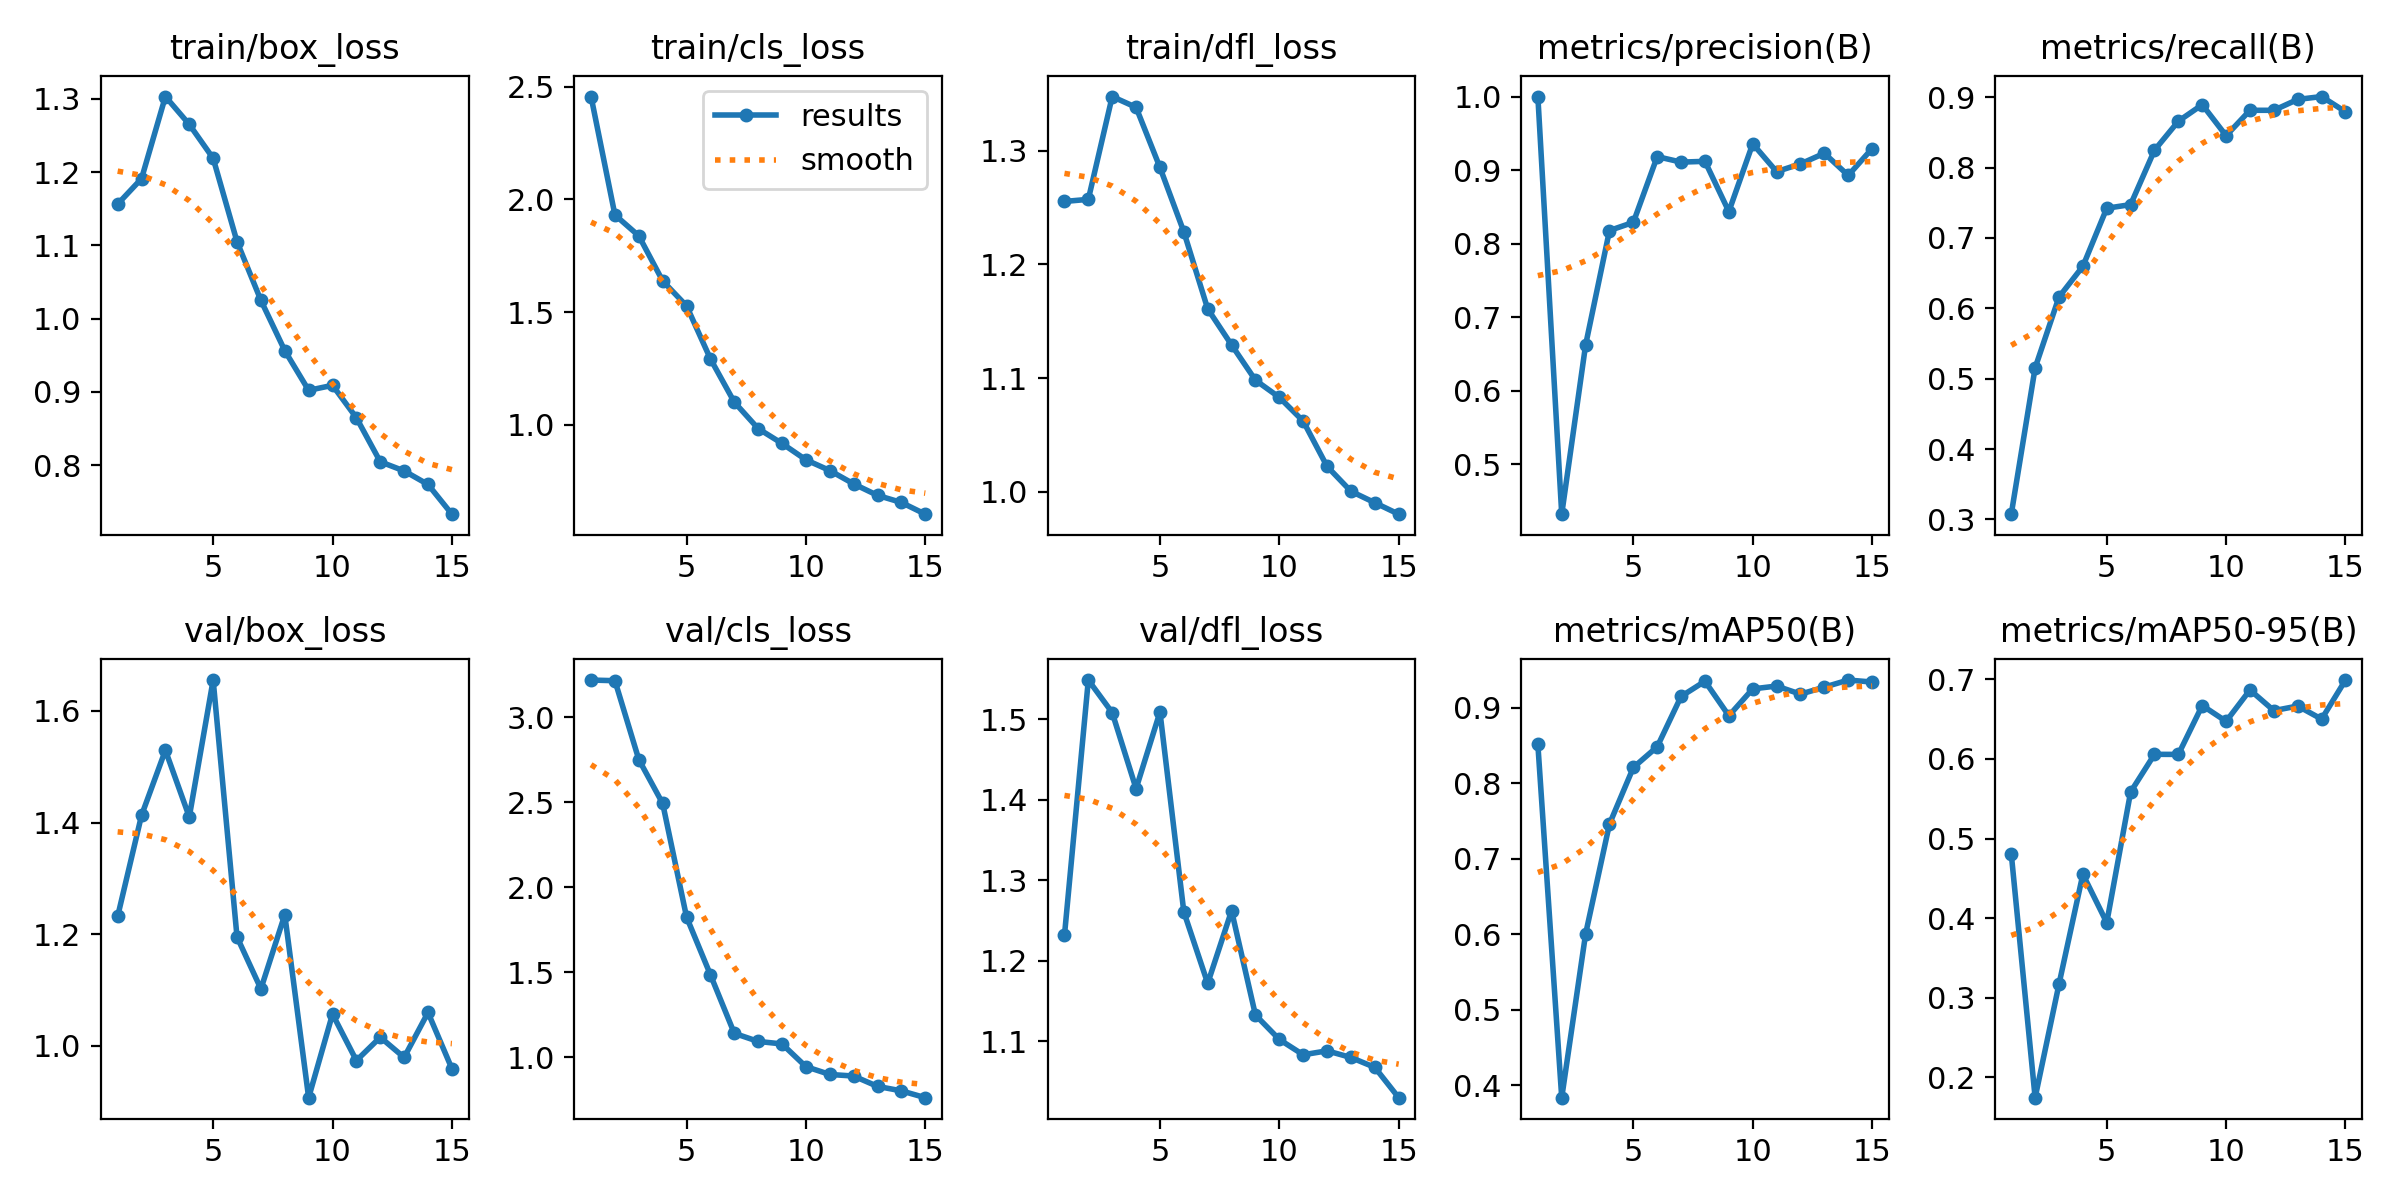

Data behind this chart, as committed beside it:
epoch, time, train/box_loss, train/cls_loss, train/dfl_loss, metrics/precision(B), metrics/recall(B), metrics/mAP50(B), metrics/mAP50-95(B), val/box_loss, val/cls_loss, val/dfl_loss, lr/pg0, lr/pg1, lr/pg2
1, 309.6, 1.156, 2.456, 1.255, 1, 0.3075, 0.8512, 0.4809, 1.232, 3.218, 1.231, 0.0006486, 0.0006486, 0.0006486
2, 602.3, 1.191, 1.931, 1.257, 0.432, 0.5155, 0.3835, 0.1743, 1.413, 3.215, 1.549, 0.001228, 0.001228, 0.001228
3, 884.6, 1.303, 1.838, 1.348, 0.6621, 0.6161, 0.6002, 0.3171, 1.53, 2.751, 1.508, 0.00172, 0.00172, 0.00172
4, 1161, 1.265, 1.638, 1.338, 0.8178, 0.6598, 0.7459, 0.4551, 1.41, 2.493, 1.414, 0.001604, 0.001604, 0.001604
5, 1433, 1.219, 1.528, 1.285, 0.8289, 0.7423, 0.8207, 0.3943, 1.655, 1.826, 1.509, 0.001472, 0.001472, 0.001472
6, 1715, 1.105, 1.293, 1.229, 0.9183, 0.7474, 0.8482, 0.5586, 1.195, 1.486, 1.261, 0.00134, 0.00134, 0.00134
7, 1992, 1.025, 1.101, 1.161, 0.9108, 0.8247, 0.9149, 0.6058, 1.102, 1.142, 1.172, 0.001208, 0.001208, 0.001208
8, 2271, 0.9565, 0.9838, 1.129, 0.9119, 0.866, 0.9349, 0.6057, 1.235, 1.094, 1.262, 0.001076, 0.001076, 0.001076
9, 2557, 0.9023, 0.9179, 1.098, 0.8436, 0.8894, 0.8892, 0.6672, 0.9071, 1.08, 1.132, 0.000944, 0.000944, 0.000944
10, 2850, 0.9091, 0.8455, 1.083, 0.9358, 0.8454, 0.9248, 0.6473, 1.057, 0.9461, 1.102, 0.000812, 0.000812, 0.000812
11, 3127, 0.8648, 0.7979, 1.062, 0.8979, 0.8814, 0.9286, 0.6867, 0.9736, 0.9002, 1.083, 0.00068, 0.00068, 0.00068
12, 3403, 0.8048, 0.7386, 1.022, 0.9084, 0.8814, 0.9179, 0.6607, 1.015, 0.891, 1.088, 0.000548, 0.000548, 0.000548
13, 3681, 0.7923, 0.6878, 1.001, 0.9228, 0.8969, 0.9271, 0.6666, 0.9792, 0.8301, 1.08, 0.000416, 0.000416, 0.000416
14, 3963, 0.7739, 0.6563, 0.9905, 0.8927, 0.901, 0.9365, 0.6501, 1.06, 0.8038, 1.067, 0.000284, 0.000284, 0.000284
15, 4233, 0.7333, 0.6044, 0.9804, 0.9292, 0.8793, 0.9339, 0.6992, 0.9591, 0.7638, 1.03, 0.000152, 0.000152, 0.000152
